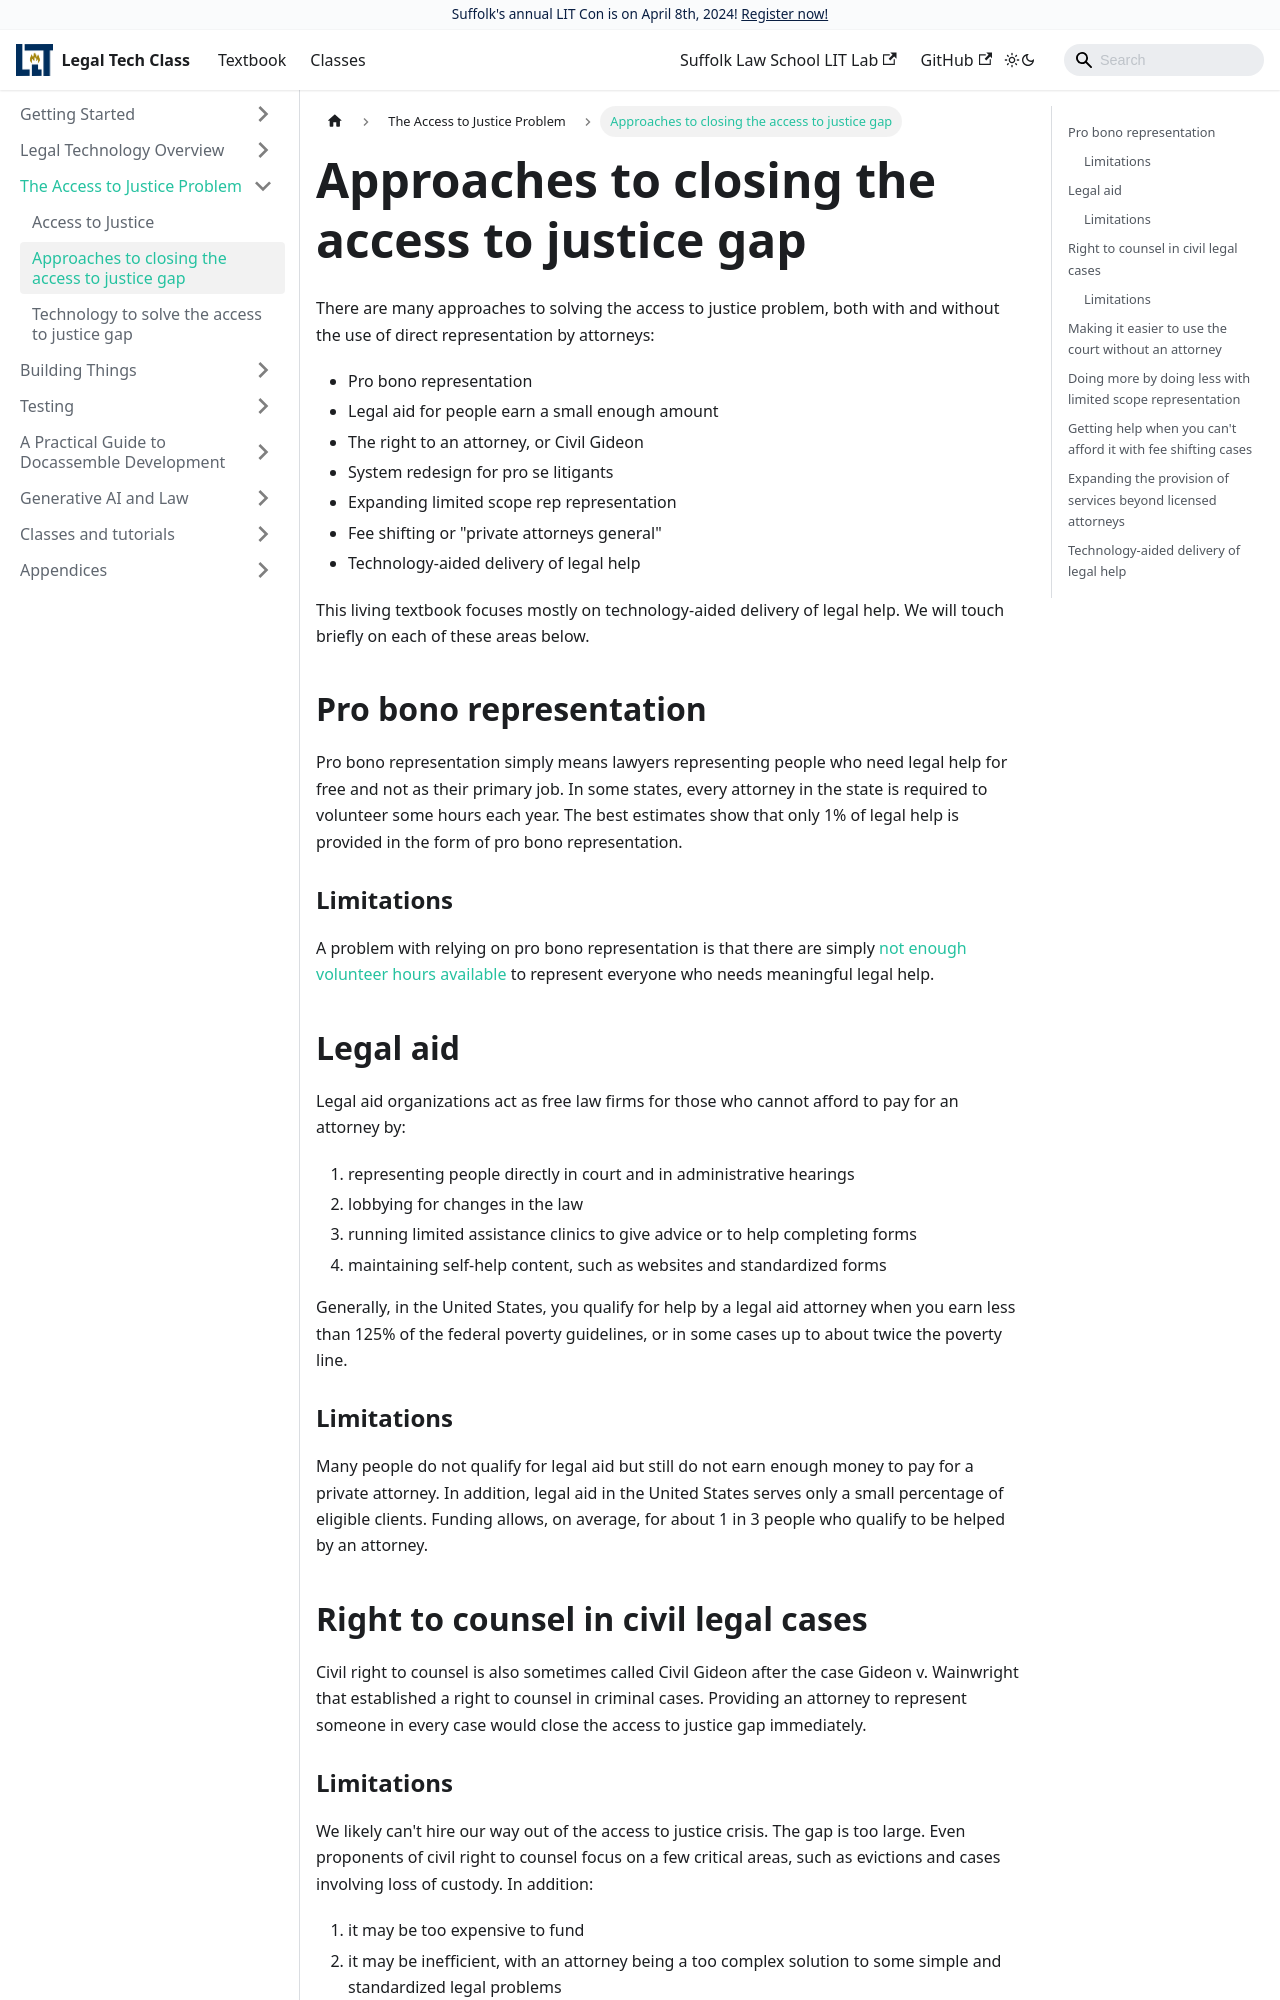

repository: SuffolkLITLab/legal-tech-class · page: docs/a2j/a2j-approaches/index.html · generator: docusaurus

---
id: a2j-approaches
slug: a2j-approaches
title: Approaches to closing the access to justice gap
sidebar_label: Approaches to closing the access to justice gap
---

There are many approaches to solving the access to justice problem,
both with and without the use of direct representation by attorneys:

* Pro bono representation
* Legal aid for people earn a small enough amount
* The right to an attorney, or Civil Gideon
* System redesign for pro se litigants
* Expanding limited scope rep representation
* Fee shifting or "private attorneys general"
* Technology-aided delivery of legal help

This living textbook focuses mostly on technology-aided delivery of legal
help. We will touch briefly on each of these areas below.

## Pro bono representation

Pro bono representation simply means lawyers representing people who need legal
help for free and not as their primary job. In some states, every attorney in
the state is required to volunteer some hours each year. The best estimates show
that only 1% of legal help is provided in the form of pro bono representation.

### Limitations

A problem with relying on pro bono representation is that there are simply [not
enough volunteer hours
available](https://www.levelset.com/blog/pro-bono-not-answer-legal-system/) to
represent everyone who needs meaningful legal help.

## Legal aid

Legal aid organizations act as free law firms for those who cannot afford
to pay for an attorney by:

1. representing people directly in court and in administrative hearings
2. lobbying for changes in the law
1. running limited assistance clinics to give advice or to help completing forms
1. maintaining self-help content, such as websites and standardized forms

Generally, in the United States, you qualify for help by a legal aid attorney
when you earn less than 125% of the federal poverty guidelines, or in some cases
up to about twice the poverty line.

### Limitations

Many people do not qualify for legal aid but still do not earn enough money
to pay for a private attorney. In addition, legal aid in the United States
serves only a small percentage of eligible clients. Funding allows, on average,
for about 1 in 3 people who qualify to be helped by an attorney.

## Right to counsel in civil legal cases

Civil right to counsel is also sometimes called Civil Gideon after the case
Gideon v. Wainwright that established a right to counsel in criminal cases. 
Providing an attorney to represent someone in every case would
close the access to justice gap immediately.
